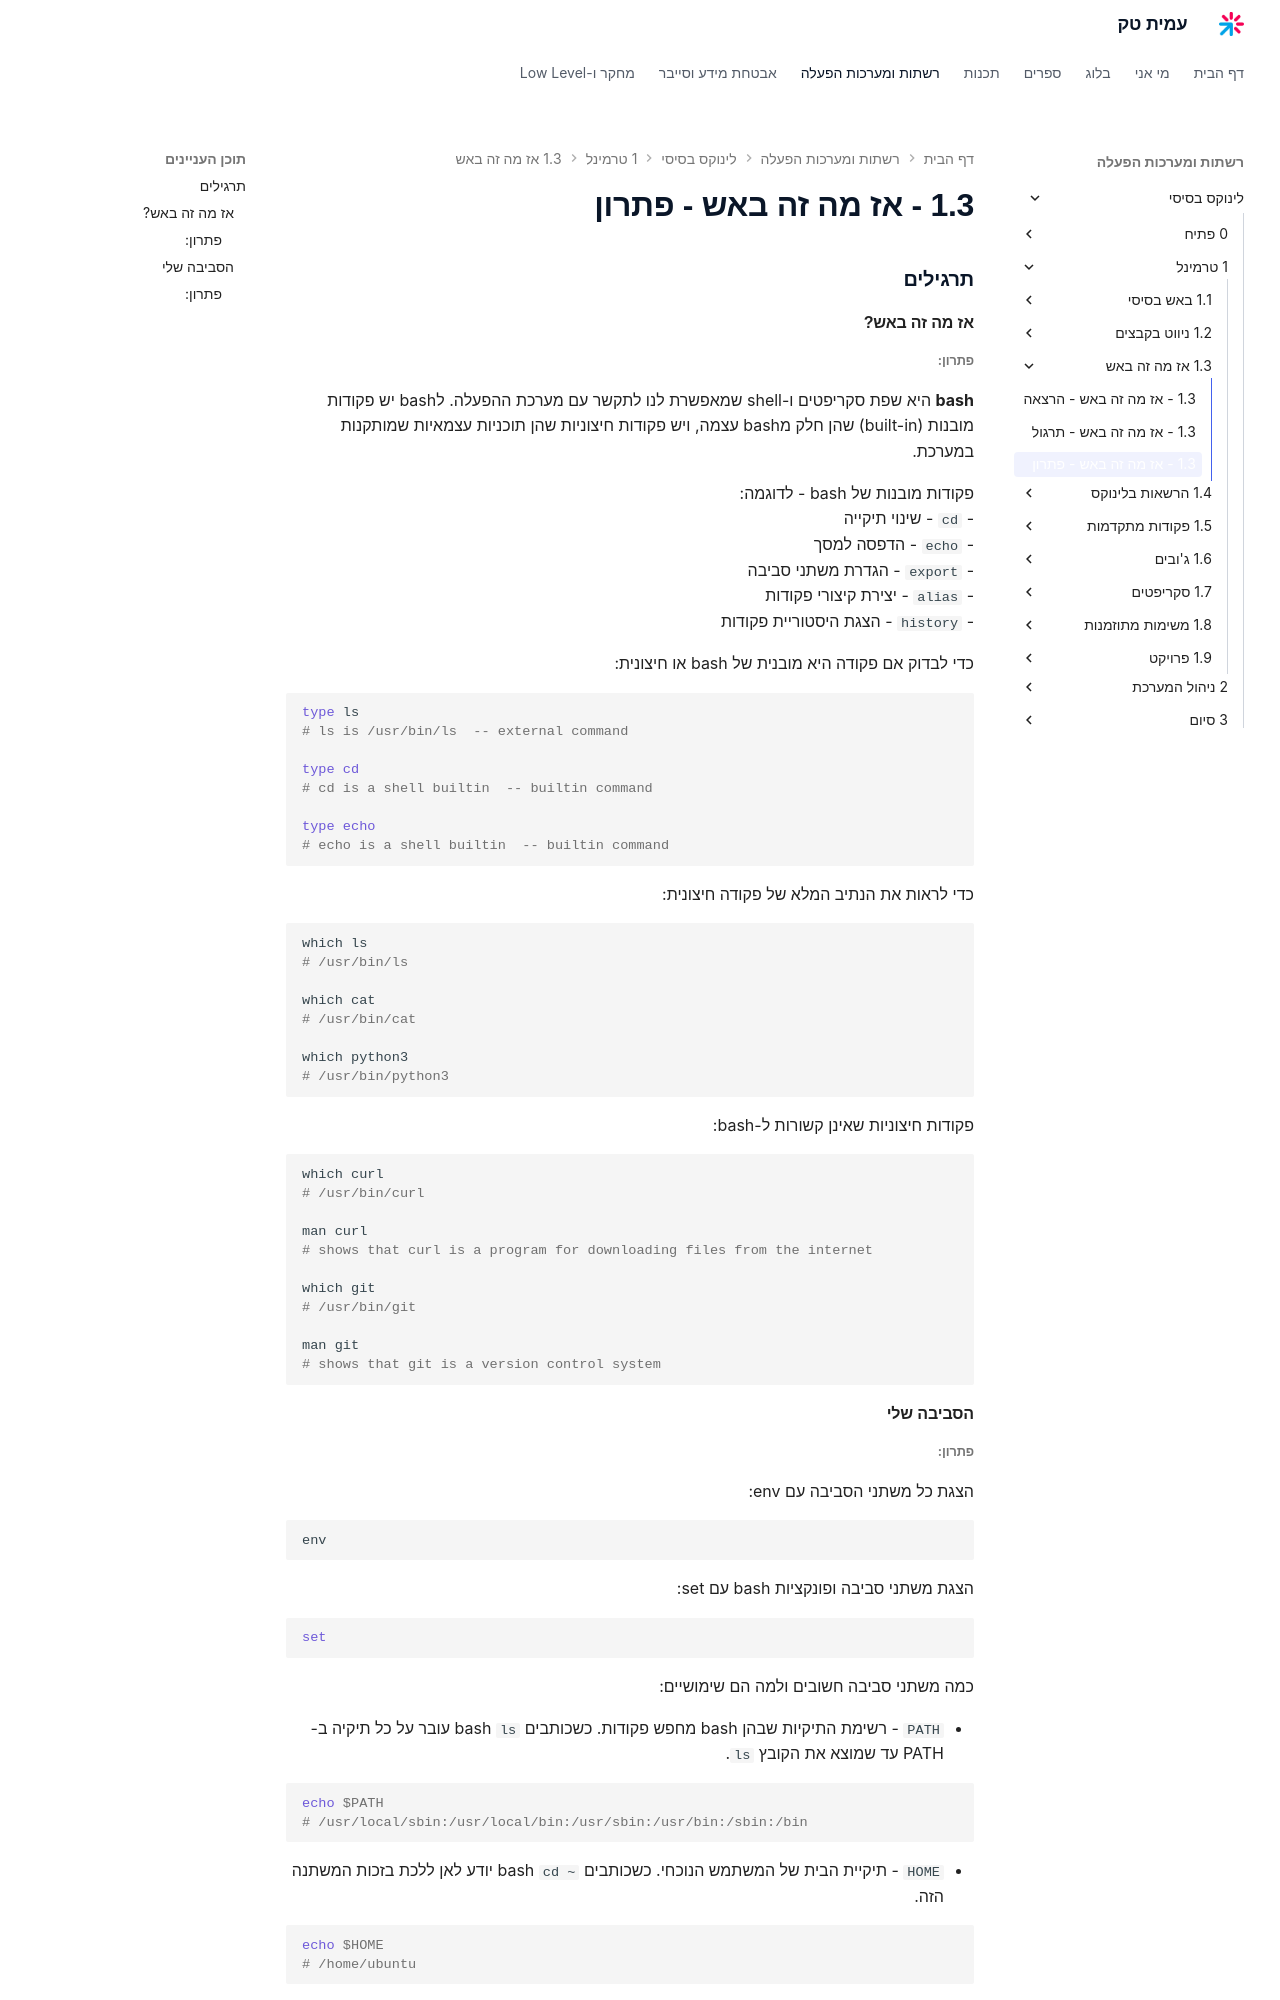

repository: AmitPinchasi/amittech · page: לינוקס-בסיסי/1 - טרמינל/1.3 - אז מה זה באש/1.3 - אז מה זה באש - פתרון/index.html · generator: mkdocs

### תרגילים

#### אז מה זה באש?

##### פתרון:

**bash** היא שפת סקריפטים ו-shell שמאפשרת לנו לתקשר עם מערכת ההפעלה. לbash יש פקודות מובנות (built-in) שהן חלק מbash עצמה, ויש פקודות חיצוניות שהן תוכניות עצמאיות שמותקנות במערכת.

פקודות מובנות של bash - לדוגמה:
- `cd` - שינוי תיקייה
- `echo` - הדפסה למסך
- `export` - הגדרת משתני סביבה
- `alias` - יצירת קיצורי פקודות
- `history` - הצגת היסטוריית פקודות

כדי לבדוק אם פקודה היא מובנית של bash או חיצונית:

```bash
type ls
# ls is /usr/bin/ls  -- external command

type cd
# cd is a shell builtin  -- builtin command

type echo
# echo is a shell builtin  -- builtin command
```

כדי לראות את הנתיב המלא של פקודה חיצונית:

```bash
which ls
# /usr/bin/ls

which cat
# /usr/bin/cat

which python3
# /usr/bin/python3
```

פקודות חיצוניות שאינן קשורות ל-bash:

```bash
which curl
# /usr/bin/curl

man curl
# shows that curl is a program for downloading files from the internet

which git
# /usr/bin/git

man git
# shows that git is a version control system
```

#### הסביבה שלי
